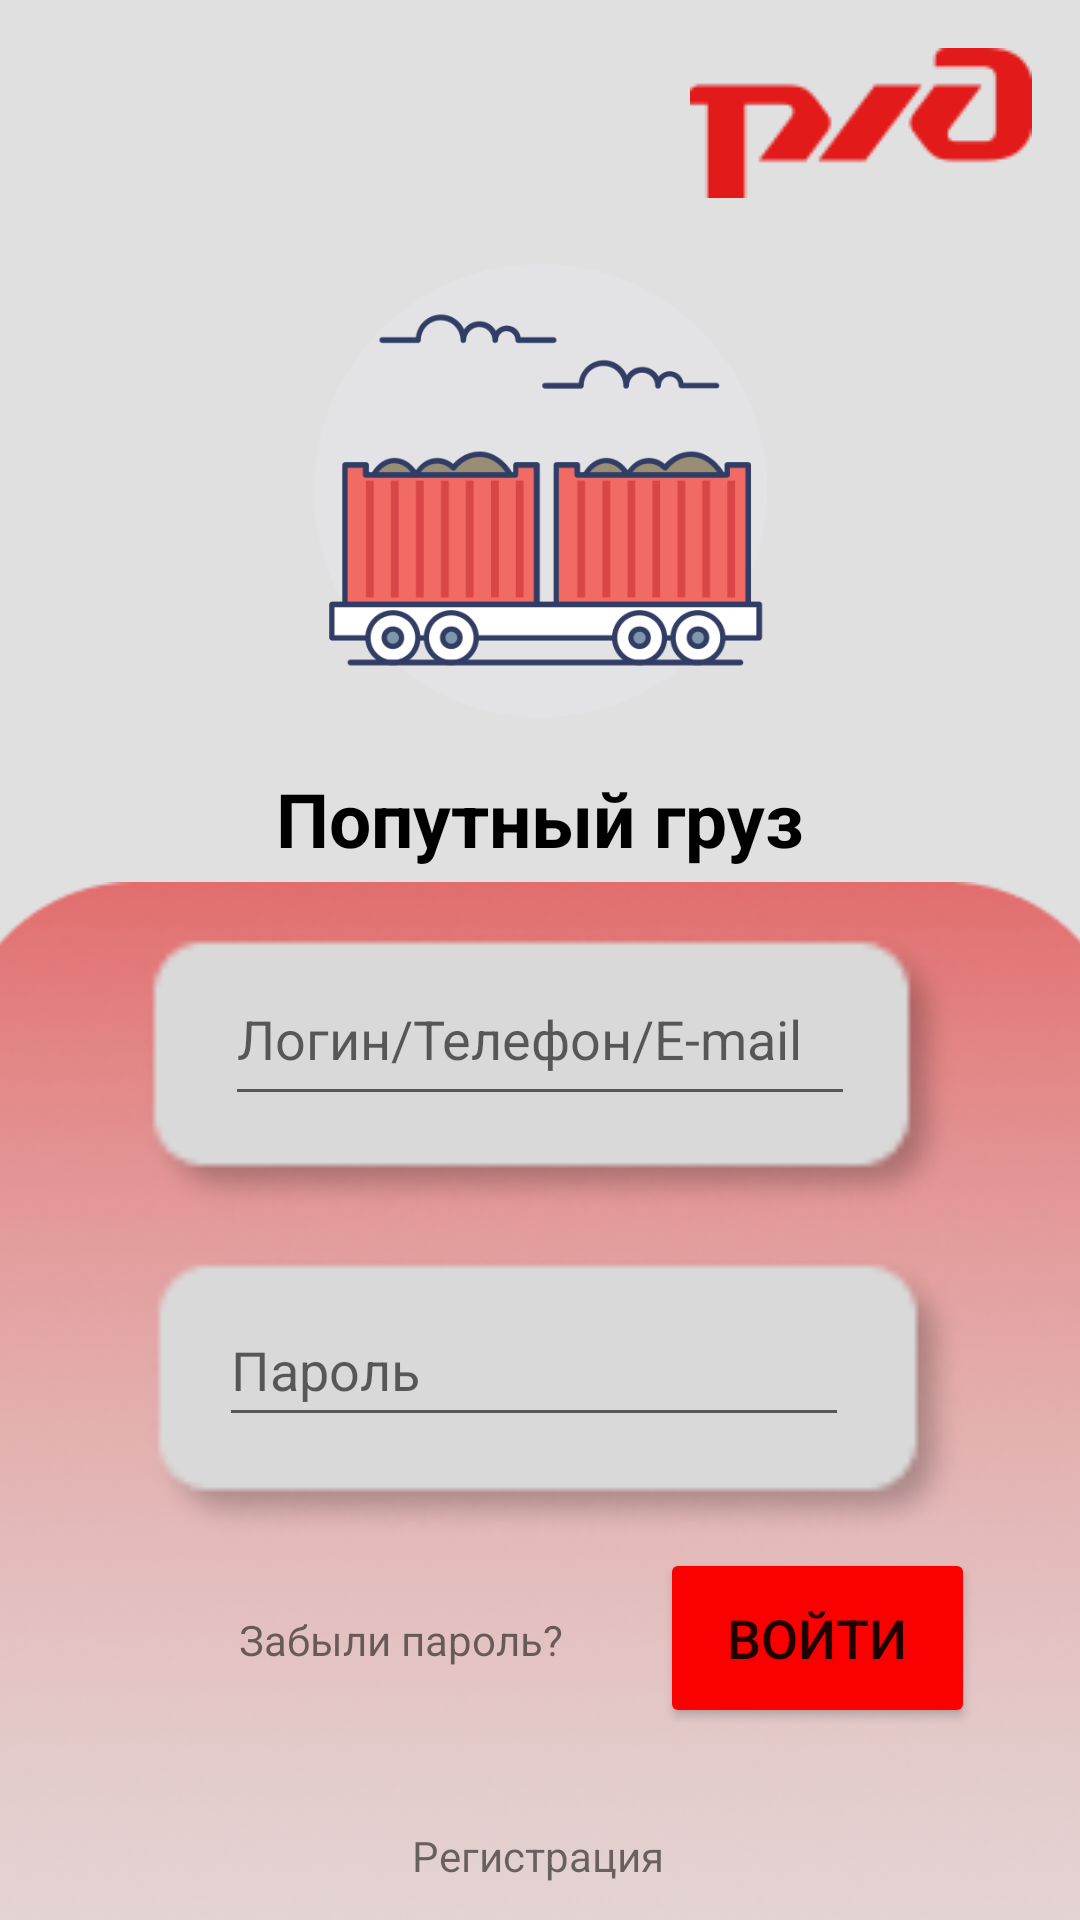

Layout XML and referenced resources for this Android screen:
<!-- AndroidManifest.xml: application theme Theme.AppForRZD -->
<!-- res/layout/activity_main.xml -->
<?xml version="1.0" encoding="utf-8"?>
<androidx.constraintlayout.widget.ConstraintLayout xmlns:android="http://schemas.android.com/apk/res/android"
    xmlns:app="http://schemas.android.com/apk/res-auto"
    xmlns:tools="http://schemas.android.com/tools"
    android:layout_width="match_parent"
    android:layout_height="match_parent"
    android:background="@color/background"
    tools:context=".MainActivity">

    <ImageView
        android:id="@+id/imageRZD"
        android:layout_width="wrap_content"
        android:layout_height="wrap_content"
        android:layout_marginTop="16dp"
        android:layout_marginEnd="16dp"
        app:layout_constraintEnd_toEndOf="parent"
        app:layout_constraintTop_toTopOf="parent"
        app:srcCompat="@drawable/image_5" />

    <ImageView
        android:id="@+id/imageTrain"
        android:layout_width="199dp"
        android:layout_height="151dp"
        android:layout_marginTop="88dp"
        app:layout_constraintEnd_toEndOf="parent"
        app:layout_constraintStart_toStartOf="parent"
        app:layout_constraintTop_toTopOf="parent"
        app:srcCompat="@drawable/cargo_train__1_" />

    <TextView
        android:id="@+id/textСargo"
        android:layout_width="wrap_content"
        android:layout_height="wrap_content"
        android:layout_marginTop="256dp"
        android:text="@string/textCargo"
        android:textColor="#000000"
        android:textSize="25sp"
        android:textStyle="bold"
        app:layout_constraintEnd_toEndOf="parent"
        app:layout_constraintStart_toStartOf="parent"
        app:layout_constraintTop_toTopOf="parent" />

    <ImageView
        android:id="@+id/imageView2"
        android:layout_width="392dp"
        android:layout_height="346dp"
        app:layout_constraintBottom_toBottomOf="parent"
        app:layout_constraintEnd_toEndOf="parent"
        app:layout_constraintStart_toStartOf="parent"
        app:srcCompat="@drawable/rectangle_53__1_" />

    <ImageView
        android:id="@+id/imageView5"
        android:layout_width="272dp"
        android:layout_height="99dp"
        android:layout_marginBottom="8dp"
        app:layout_constraintBottom_toTopOf="@+id/imageView4"
        app:layout_constraintEnd_toEndOf="parent"
        app:layout_constraintHorizontal_bias="0.537"
        app:layout_constraintStart_toStartOf="parent"
        app:srcCompat="@drawable/rectangle_51" />

    <ImageView
        android:id="@+id/imageView4"
        android:layout_width="273dp"
        android:layout_height="101dp"
        android:layout_marginBottom="124dp"
        app:layout_constraintBottom_toBottomOf="@+id/imageView2"
        app:layout_constraintEnd_toEndOf="@+id/imageView2"
        app:layout_constraintHorizontal_bias="0.546"
        app:layout_constraintStart_toStartOf="@+id/imageView2"
        app:srcCompat="@drawable/rectangle_51" />

    <Button
        android:id="@+id/enter"
        android:layout_width="105dp"
        android:layout_height="60dp"
        android:layout_marginStart="220dp"
        android:layout_marginBottom="64dp"
        android:backgroundTint="#FB0000"
        android:fontFamily="sans-serif-medium"
        android:onClick="startTwoActivity"
        android:text="@string/enter"
        android:textSize="18sp"
        app:layout_constraintBottom_toBottomOf="parent"
        app:layout_constraintStart_toStartOf="parent" />

    <EditText
        android:id="@+id/email"
        android:layout_width="wrap_content"
        android:layout_height="wrap_content"
        android:layout_marginBottom="268dp"
        android:ems="10"
        android:gravity="start|top"
        android:hint="@string/hintEmail"
        android:inputType="textMultiLine"
        android:minHeight="48dp"
        app:layout_constraintBottom_toBottomOf="@+id/imageView2"
        app:layout_constraintEnd_toEndOf="parent"
        app:layout_constraintStart_toStartOf="parent" />

    <TextView
        android:id="@+id/registration"
        android:layout_width="wrap_content"
        android:layout_height="wrap_content"
        android:layout_marginBottom="12dp"
        android:text="@string/registration"
        app:layout_constraintBottom_toBottomOf="@+id/imageView2"
        app:layout_constraintEnd_toEndOf="parent"
        app:layout_constraintHorizontal_bias="0.498"
        app:layout_constraintStart_toStartOf="parent" />

    <TextView
        android:id="@+id/textView"
        android:layout_width="wrap_content"
        android:layout_height="wrap_content"
        android:layout_marginBottom="84dp"
        android:text="@string/forgotMyPassword"
        app:layout_constraintBottom_toBottomOf="parent"
        app:layout_constraintEnd_toStartOf="@+id/enter"
        app:layout_constraintHorizontal_bias="0.71"
        app:layout_constraintStart_toStartOf="parent" />

    <EditText
        android:id="@+id/editTextTextPassword"
        android:layout_width="wrap_content"
        android:layout_height="wrap_content"
        android:layout_marginStart="24dp"
        android:layout_marginTop="16dp"
        android:ems="10"
        android:hint="@string/hintPassword"
        android:inputType="textPassword"
        android:minHeight="48dp"
        app:layout_constraintStart_toStartOf="@+id/imageView4"
        app:layout_constraintTop_toTopOf="@+id/imageView4" />

</androidx.constraintlayout.widget.ConstraintLayout>
<!-- resources referenced by this layout -->
<resources>
  <color name="background">#FFE1E0E0</color>
  <!-- drawable cargo_train__1_: png bitmap (drawable, 29621 bytes) -->
  <!-- drawable image_5: png bitmap (drawable, 2231 bytes) -->
  <!-- drawable rectangle_51: png bitmap (drawable, 2453 bytes) -->
  <!-- drawable rectangle_53__1_: png bitmap (drawable, 96653 bytes) -->
  <string name="enter">ВОЙТИ</string>
  <string name="forgotMyPassword">Забыли пароль?</string>
      // 2 страница
  <string name="hintEmail">Логин/Телефон/E-mail</string>
  <string name="hintPassword">Пароль</string>
  <string name="registration">Регистрация</string>
  <string name="textCargo">Попутный груз</string>
  <style name="Theme.AppForRZD" parent="Theme.MaterialComponents.DayNight.NoActionBar">
          
          <item name="colorPrimary">@color/purple_500</item>
          <item name="colorPrimaryVariant">@color/purple_700</item>
          <item name="colorOnPrimary">@color/white</item>
          
          <item name="colorSecondary">@color/teal_200</item>
          <item name="colorSecondaryVariant">@color/teal_700</item>
          <item name="colorOnSecondary">@color/black</item>
          
          <item name="android:statusBarColor" tools:targetApi="l">?attr/colorPrimaryVariant</item>
          
      </style>
  <color name="purple_500">#FF6200EE</color>
  <color name="purple_700">#bd2015</color>
  <color name="white">#FFFFFFFF</color>
  <color name="teal_200">#FF03DAC5</color>
  <color name="teal_700">#FF018786</color>
  <color name="black">#FF000000</color>
</resources>
